Labelled photos from "dataset", an image-classification folder in zqswjtu/graduation. The possible labels are: electric cooker, handbag, instant noodles, milk, shoe, toothbrush.

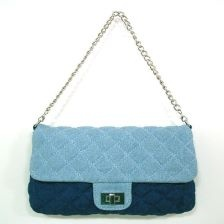
Label: handbag

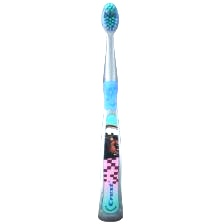
Label: toothbrush

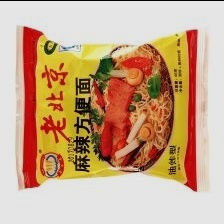
Label: instant noodles

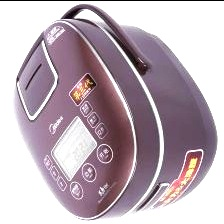
Label: electric cooker

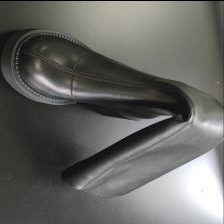
Label: shoe

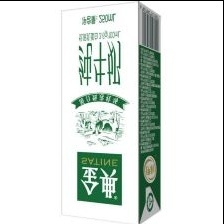
Label: milk
